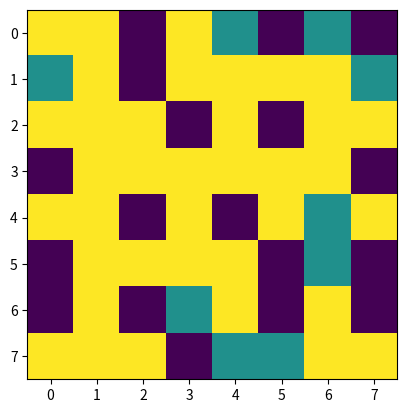

Python code for this plot:
"""
=================
An animated image
=================

This example demonstrates how to animate an image.
"""


import numpy as np
import matplotlib.pyplot as plt
import matplotlib.animation as a

# Create the figure
fig = plt.figure('Asteroidz')

# Initialize the image
im = plt.imshow(np.random.randint(3, size=(8, 8)), animated=True)

i = 1
def update(*args):
    '''Returns an update of the diaplayed image'''
    global i
    i *= 2
    arr = np.random.randint(i, size=(8, 8))
    im.set_array(arr)
    return im,


ani = a.FuncAnimation(fig, update, interval=100, blit=True)
plt.show()

# """
# =================
# An animated image
# =================

# This example demonstrates how to animate an image.
# """
# import numpy as np
# import matplotlib.pyplot as plt
# import matplotlib.animation as animation

# fig = plt.figure()


# def f(x, y):
#     return np.sin(x) + np.cos(y)

# x = np.linspace(0, 2 * np.pi, 120)
# y = np.linspace(0, 2 * np.pi, 100).reshape(-1, 1)

# im = plt.imshow(f(x, y), animated=True)


# def updatefig(*args):
#     global x, y
#     x += np.pi / 15.
#     y += np.pi / 20.
#     im.set_array(f(x, y))
#     return im,

# ani = animation.FuncAnimation(fig, updatefig, interval=50, blit=True)
# plt.show()

